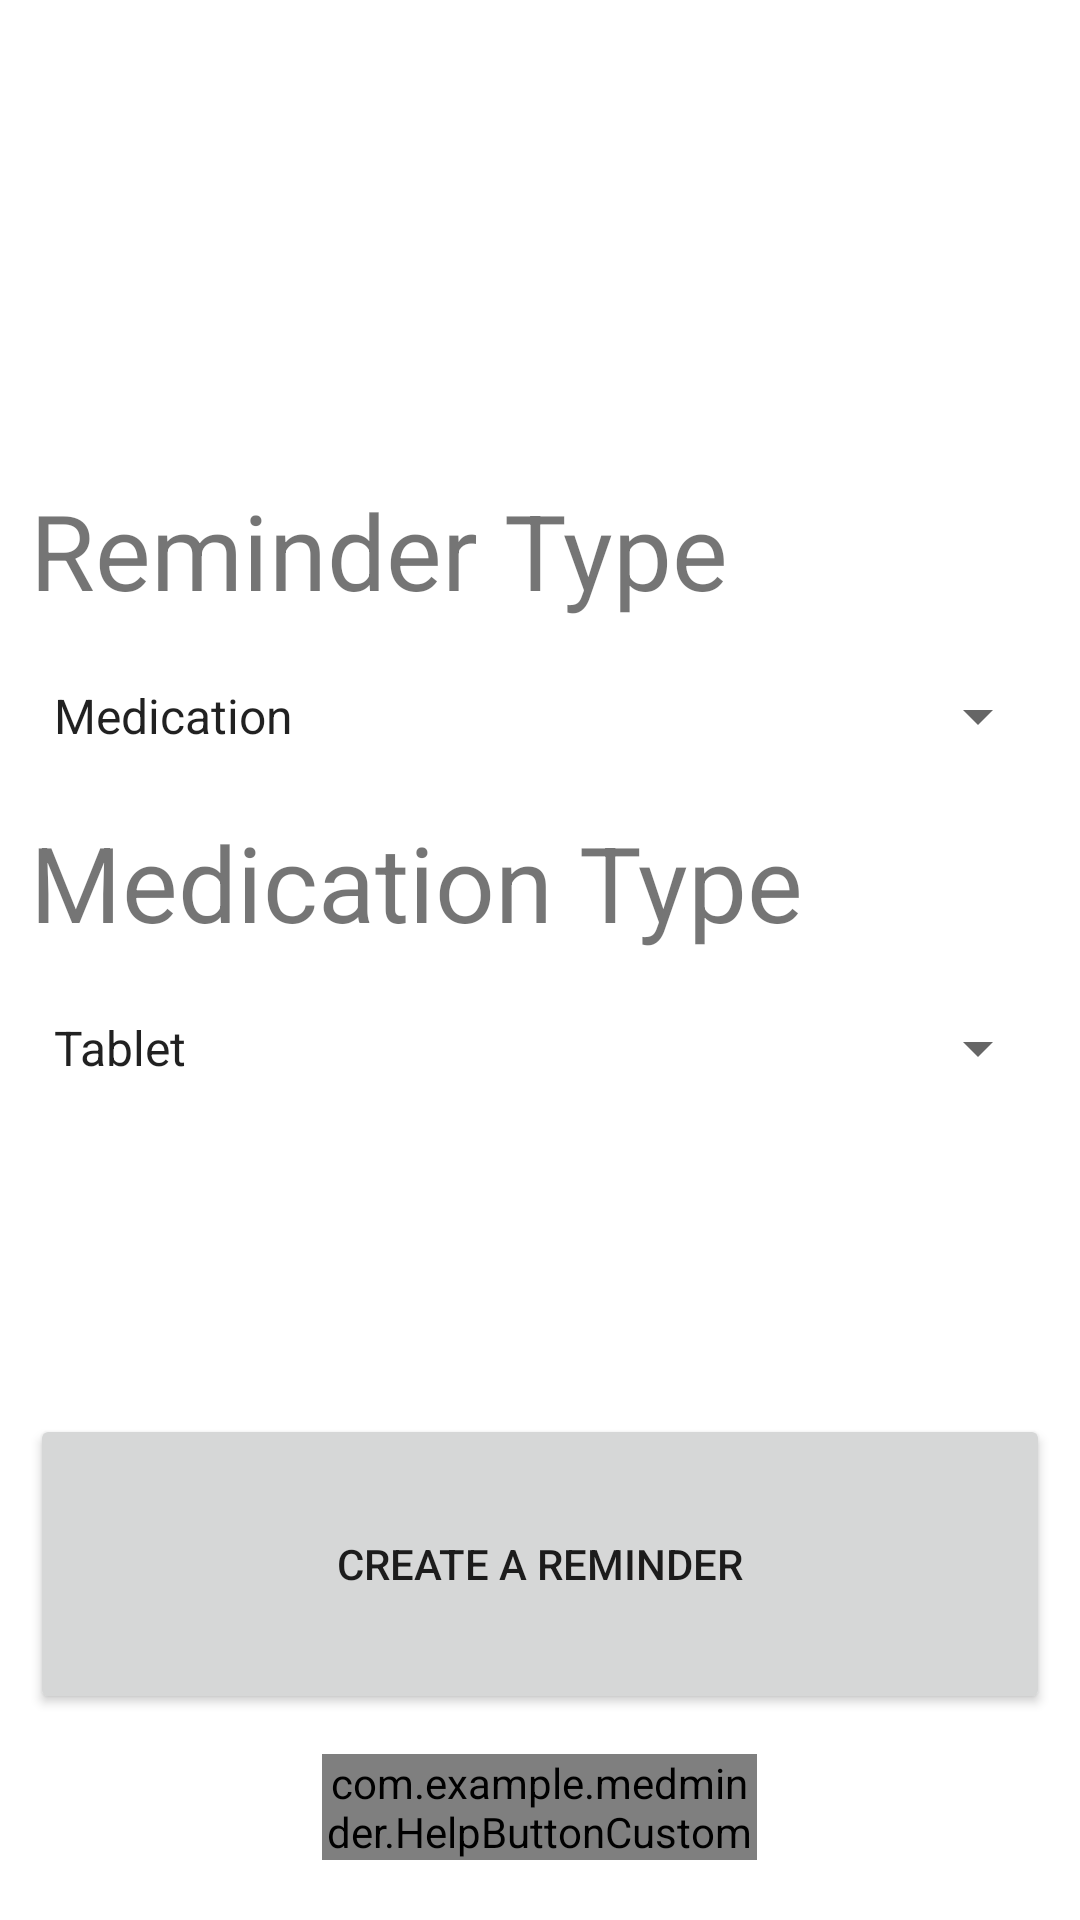

Android layout source for this screen:
<!-- AndroidManifest.xml: application theme Theme.Medminder -->
<!-- res/layout/fragment_medication.xml -->
<?xml version="1.0" encoding="utf-8"?>
<RelativeLayout xmlns:android="http://schemas.android.com/apk/res/android"
    android:id="@+id/fragment_medication"
    android:layout_width="match_parent"
    android:layout_height="wrap_content"
    android:orientation="vertical">

    <LinearLayout
        android:layout_width="match_parent"
        android:layout_height="match_parent"
        android:layout_marginTop="150dp"
        android:orientation="vertical">
        

        <TextView
            android:layout_width="wrap_content"
            android:layout_height="wrap_content"
            android:layout_margin="10dp"
            android:textSize="35dp"
            android:text="@string/medication_input_type" />

        <Spinner
            android:id="@+id/medication_input_spinner"
            android:layout_width="match_parent"
            android:layout_height="wrap_content"
            android:layout_margin="10dp"
            android:entries="@array/medication_input_spinner_list" />

        

        <TextView
            android:layout_width="wrap_content"
            android:layout_height="wrap_content"
            android:layout_margin="10dp"
            android:textSize="35dp"
            android:text="@string/medication_medication_type" />

        <Spinner
            android:id="@+id/medication_medication_spinner"
            android:layout_width="match_parent"
            android:layout_height="wrap_content"
            android:layout_margin="10dp"
            android:entries="@array/medication_type_spinner_list" />

        

        <Button
            android:id="@+id/start_start_button"
            android:layout_width="match_parent"
            android:layout_height="100dp"
            android:layout_marginLeft="10dp"
            android:layout_marginTop="100dp"
            android:layout_marginRight="10dp"
            android:text="@string/start_button" />

        <Space
            android:layout_width="match_parent"
            android:layout_height="0dp"
            android:layout_weight="1"/>

        <com.example.medminder.HelpButtonCustom
            android:id="@+id/help_button_medication"
            android:layout_marginBottom="20dp"
            android:layout_width="145dp"
            android:layout_height="wrap_content"
            android:layout_gravity="center_horizontal|center" />
    </LinearLayout>

</RelativeLayout>
<!-- resources referenced by this layout -->
<resources>
  <string-array name="medication_input_spinner_list">
          <item>Medication</item>
          <item>General</item>
          <item>Special Events</item>
      </string-array>
  <string-array name="medication_type_spinner_list">
          <item>Tablet</item>
          <item>Capsule</item>
          <item>Liquid</item>
          <item>Drops</item>
          <item>Injection</item>
      </string-array>
  
      // Medication entries
      // medication_entry_
  <string name="medication_input_type">Reminder Type</string>
  <string name="medication_medication_type">Medication Type</string>
  <string name="start_button">Create a reminder</string>
  <style name="Theme.Medminder" parent="Theme.MaterialComponents.DayNight.DarkActionBar">
          
          <item name="colorPrimary">@color/purple_500</item>
          <item name="colorPrimaryVariant">@color/purple_700</item>
          <item name="colorOnPrimary">@color/white</item>
          
          <item name="colorSecondary">@color/teal_200</item>
          <item name="colorSecondaryVariant">@color/teal_700</item>
          <item name="colorOnSecondary">@color/black</item>
          
          <item name="android:statusBarColor" tools:targetApi="l">?attr/colorPrimaryVariant</item>
          
      </style>
  <color name="purple_500">#16BA99</color>
  <color name="purple_700">#21BCA4</color>
  <color name="white">#FFFFFFFF</color>
  <color name="teal_200">#FF03DAC5</color>
  <color name="teal_700">#FF018786</color>
  <color name="black">#FF000000</color>
</resources>
